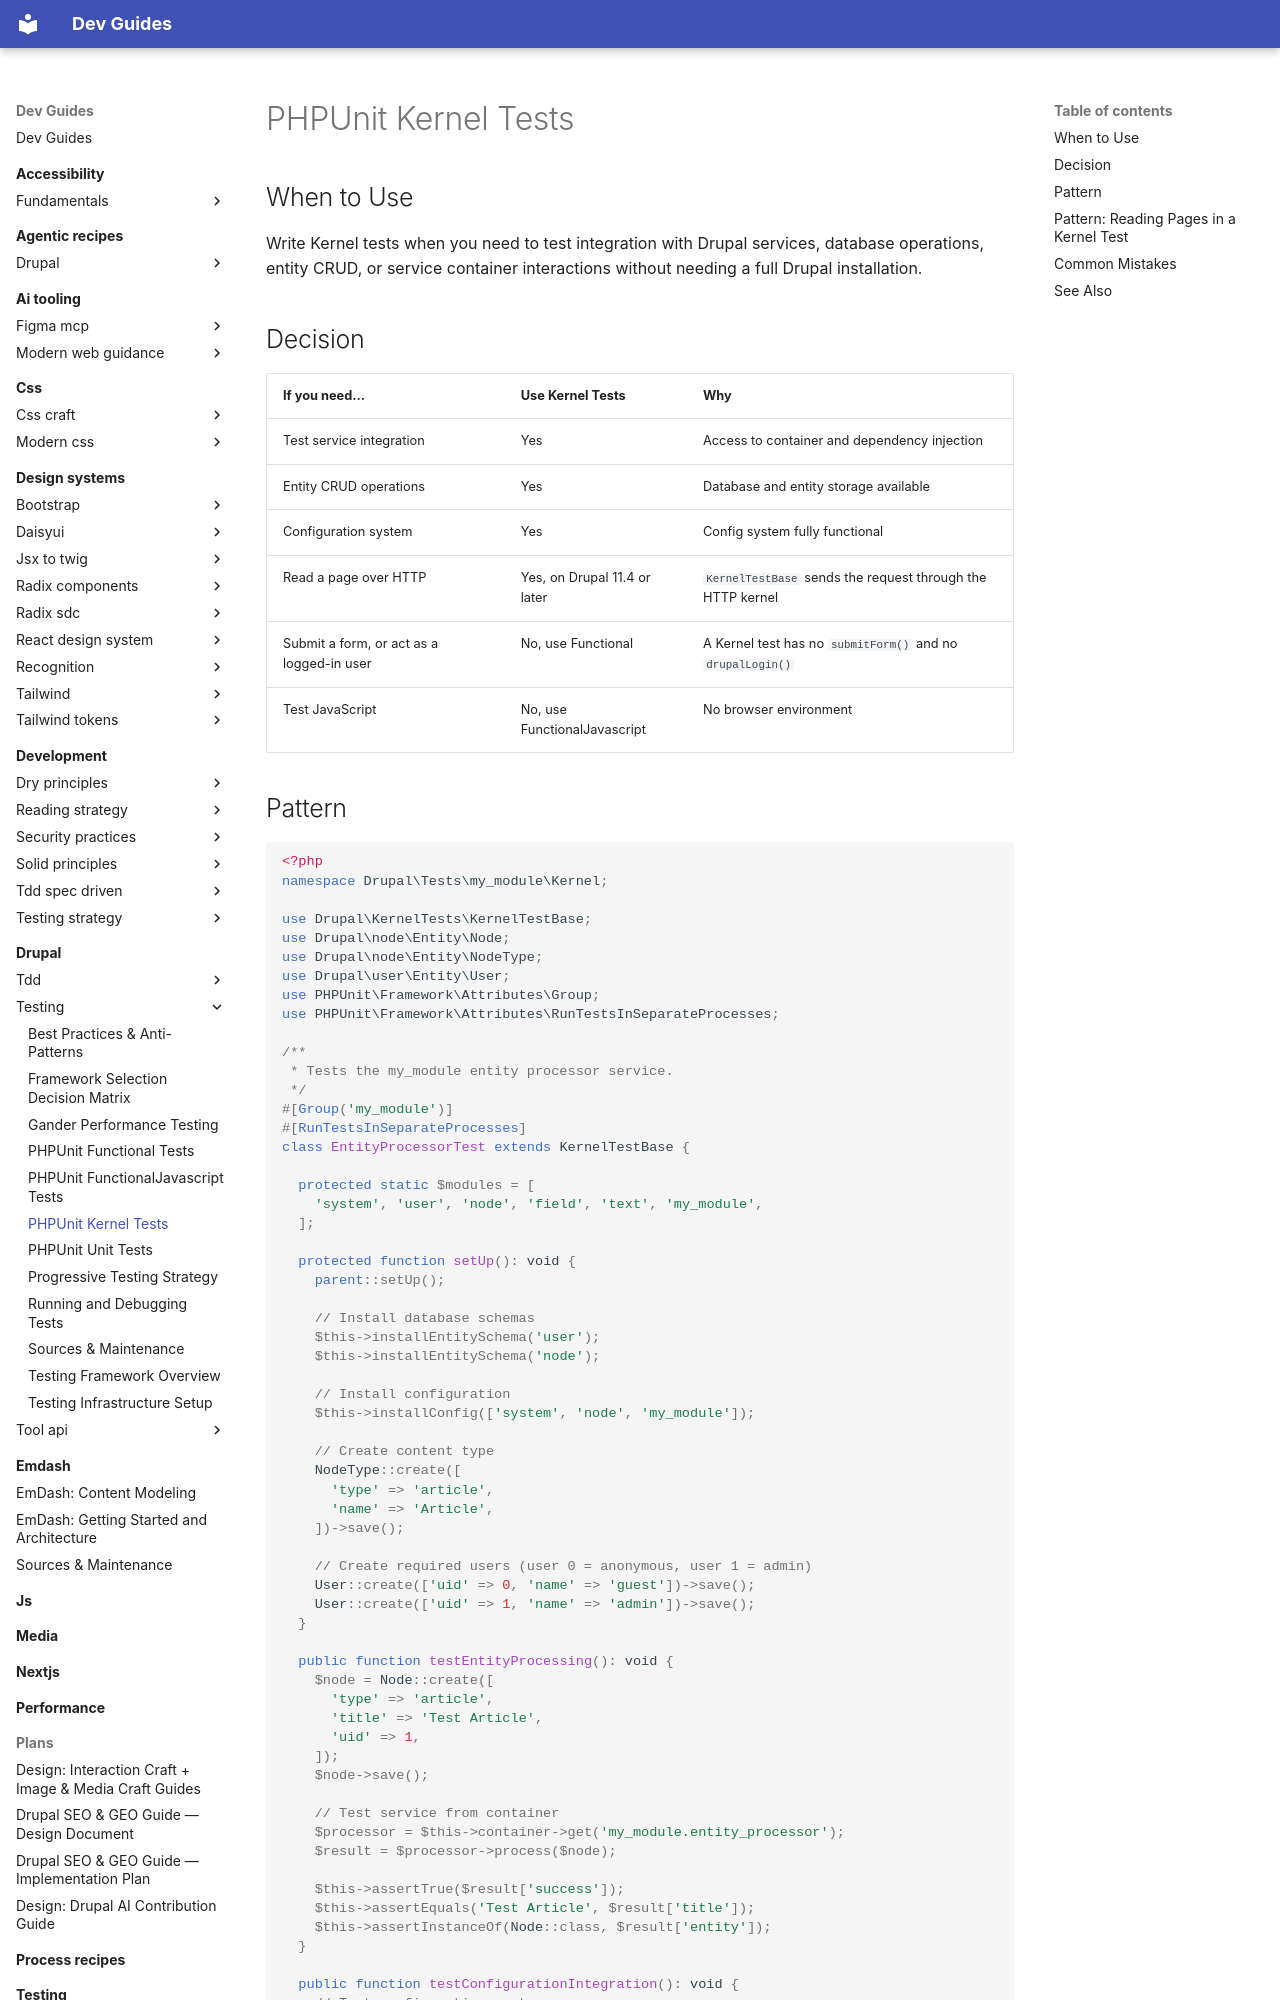

repository: camoa/dev-guides · page: drupal/testing/phpunit-kernel-tests/index.html · generator: mkdocs

---
description: Write PHPUnit Kernel tests for service integration, database operations, and entity CRUD without full Drupal installation
tldr: "Write Kernel tests when you need to test integration with Drupal services, database operations, entity CRUD, or service container interactions without needing a full Drupal installation."
drupal_version: "11.x"
---

# PHPUnit Kernel Tests

## When to Use

Write Kernel tests when you need to test integration with Drupal services, database operations, entity CRUD, or service container interactions without needing a full Drupal installation.

## Decision

| If you need... | Use Kernel Tests | Why |
|----------------|------------------|-----|
| Test service integration | Yes | Access to container and dependency injection |
| Entity CRUD operations | Yes | Database and entity storage available |
| Configuration system | Yes | Config system fully functional |
| Read a page over HTTP | Yes, on Drupal 11.4 or later | `KernelTestBase` sends the request through the HTTP kernel |
| Submit a form, or act as a logged-in user | No, use Functional | A Kernel test has no `submitForm()` and no `drupalLogin()` |
| Test JavaScript | No, use FunctionalJavascript | No browser environment |
